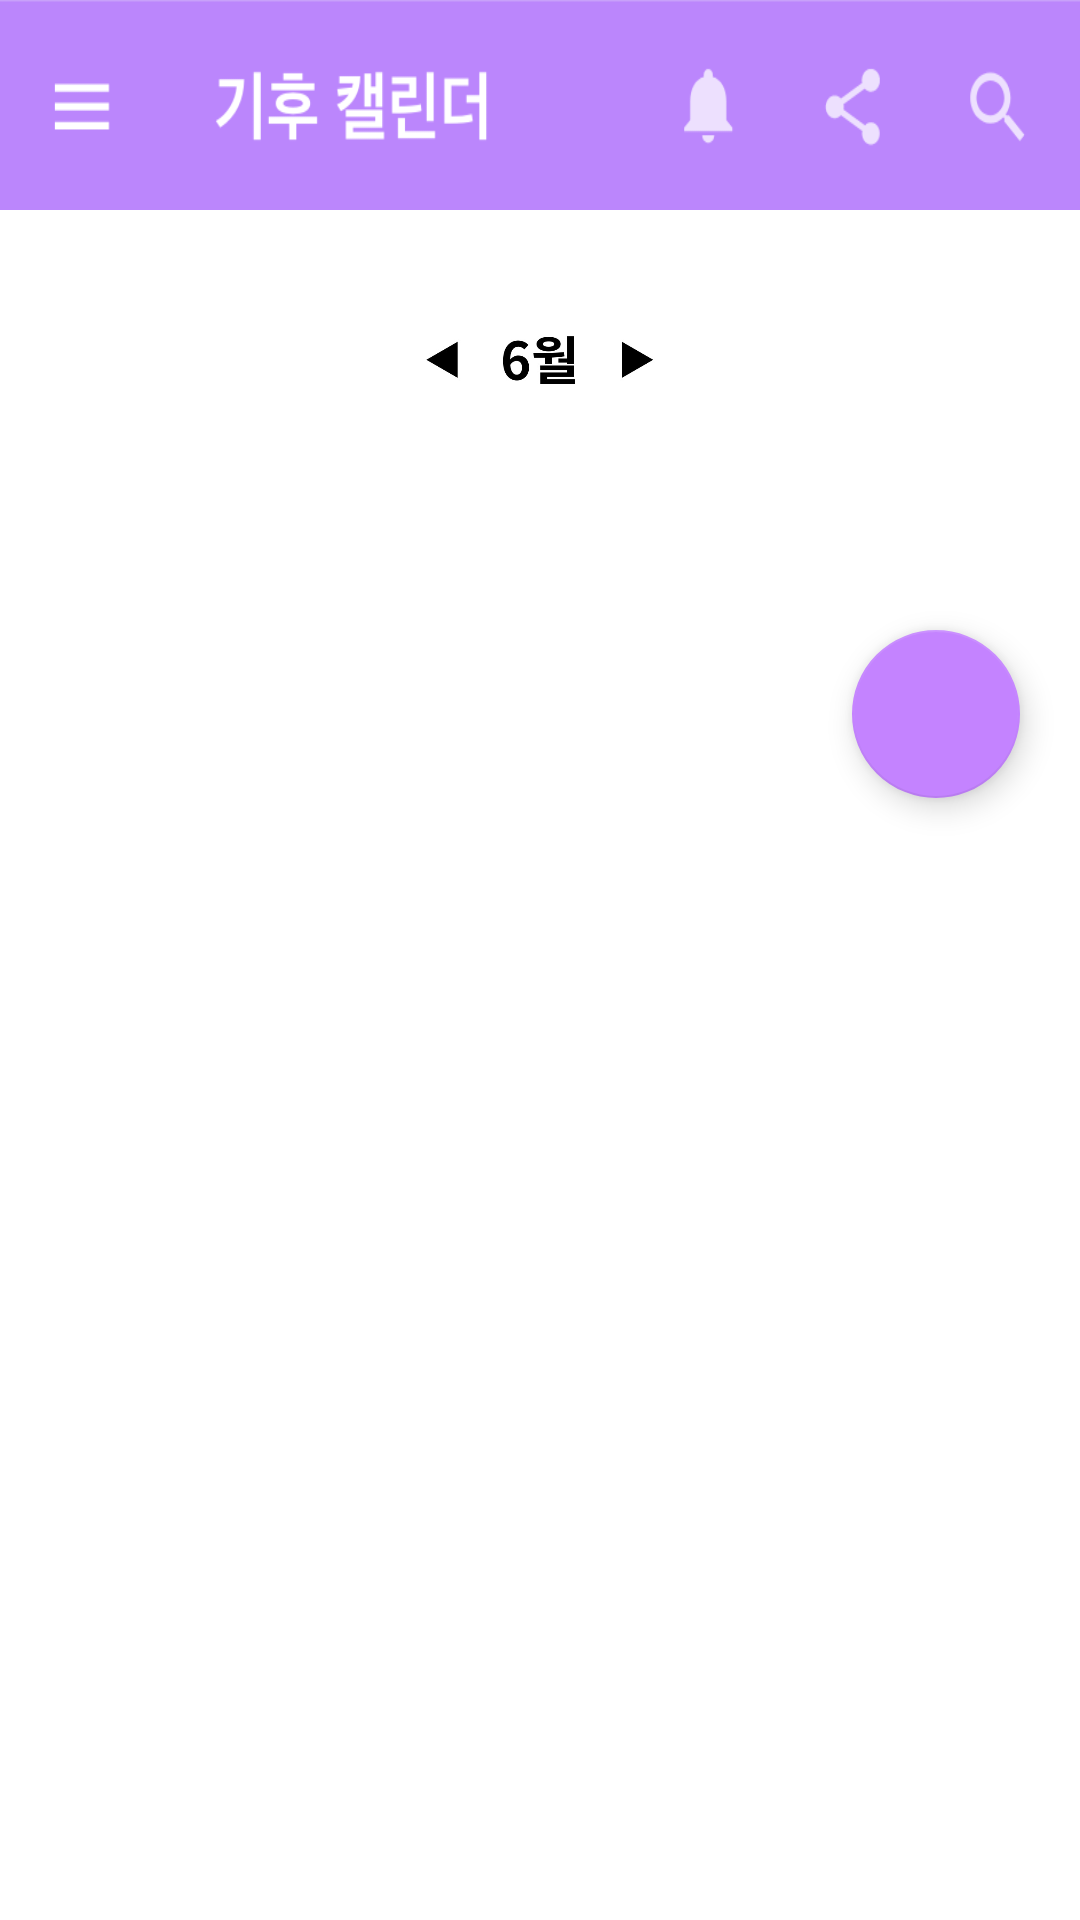

Reconstruct the res/layout file that produces this screen, plus the resources it refers to.
<!-- AndroidManifest.xml: application theme Theme.MaterialComponents.Light.NoActionBar -->
<!-- res/layout/activity_main.xml -->
<?xml version="1.0" encoding="utf-8"?>
<LinearLayout xmlns:android="http://schemas.android.com/apk/res/android"
    xmlns:app="http://schemas.android.com/apk/res-auto"
    xmlns:tools="http://schemas.android.com/tools"
    android:layout_width="match_parent"
    android:layout_height="match_parent"
    tools:context=".MainActivity"
    android:orientation="vertical">

    <ImageView
        android:id="@+id/mainToolbar"
        android:layout_width="match_parent"
        android:layout_height="70dp"
        android:background="@drawable/main_toolbar"
        android:elevation="4dp" />

    <ImageView
        android:id="@+id/imageView2"
        android:layout_width="120dp"
        android:layout_height="60dp"
        app:layout_constraintStart_toStartOf="parent"
        app:layout_constraintTop_toTopOf="parent"
        app:srcCompat="@drawable/month"
        android:layout_gravity="center"
        android:layout_marginTop="20dp"/>

    <GridView
        android:id="@+id/gridView"
        android:layout_width="match_parent"
        android:layout_height="wrap_content"
        android:numColumns="7"
        android:layout_margin="20dp"/>

    <com.google.android.material.floatingactionbutton.FloatingActionButton
        android:id="@+id/addButton"
        android:layout_width="wrap_content"
        android:layout_height="wrap_content"
        android:layout_gravity="end|bottom"
        android:layout_margin="20dp"
        android:src="@drawable/ic_baseline_add_24"
        app:backgroundTint="#C483FF">
    </com.google.android.material.floatingactionbutton.FloatingActionButton>

</LinearLayout>
<!-- resources referenced by this layout -->
<resources>
  <!-- drawable main_toolbar: png bitmap (drawable, 14524 bytes) -->
  <!-- drawable month: jpg bitmap (drawable, 14363 bytes) -->
</resources>
